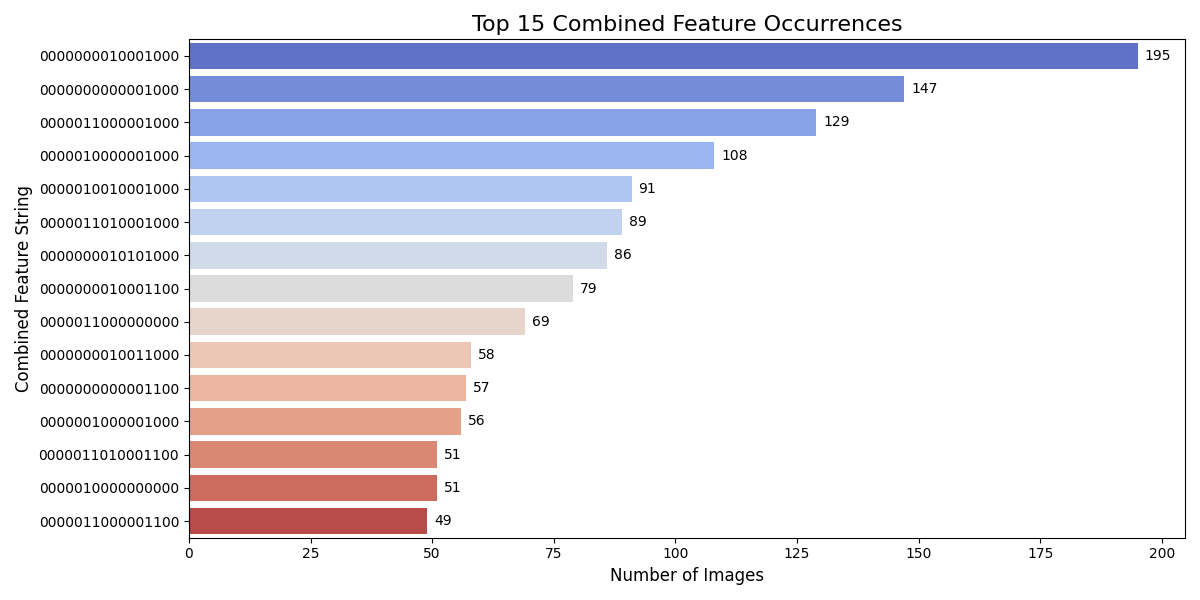

The file beside this chart, header and first rows:
CombinedFeature, Count, PresentFeatures
0000000010001000, 195, ['Worker Brood', 'Drawn Comb']
0000000000001000, 147, ['Drawn Comb']
0000011000001000, 129, ['Honey Capped', 'Nectar', 'Drawn Comb']
0000010000001000, 108, ['Honey Capped', 'Drawn Comb']
0000010010001000, 91, ['Honey Capped', 'Worker Brood', 'Drawn …
0000011010001000, 89, ['Honey Capped', 'Nectar', 'Worker Brood…
0000000010101000, 86, ['Worker Brood', 'Larvae', 'Drawn Comb']
0000000010001100, 79, ['Worker Brood', 'Drawn Comb', 'Pollen']
0000011000000000, 69, ['Honey Capped', 'Nectar']
0000000010011000, 58, ['Worker Brood', 'Queen Cells', 'Drawn C…
0000000000001100, 57, ['Drawn Comb', 'Pollen']
0000001000001000, 56, ['Nectar', 'Drawn Comb']
0000011010001100, 51, ['Honey Capped', 'Nectar', 'Worker Brood…
0000010000000000, 51, ['Honey Capped']
0000011000001100, 49, ['Honey Capped', 'Nectar', 'Drawn Comb',…
